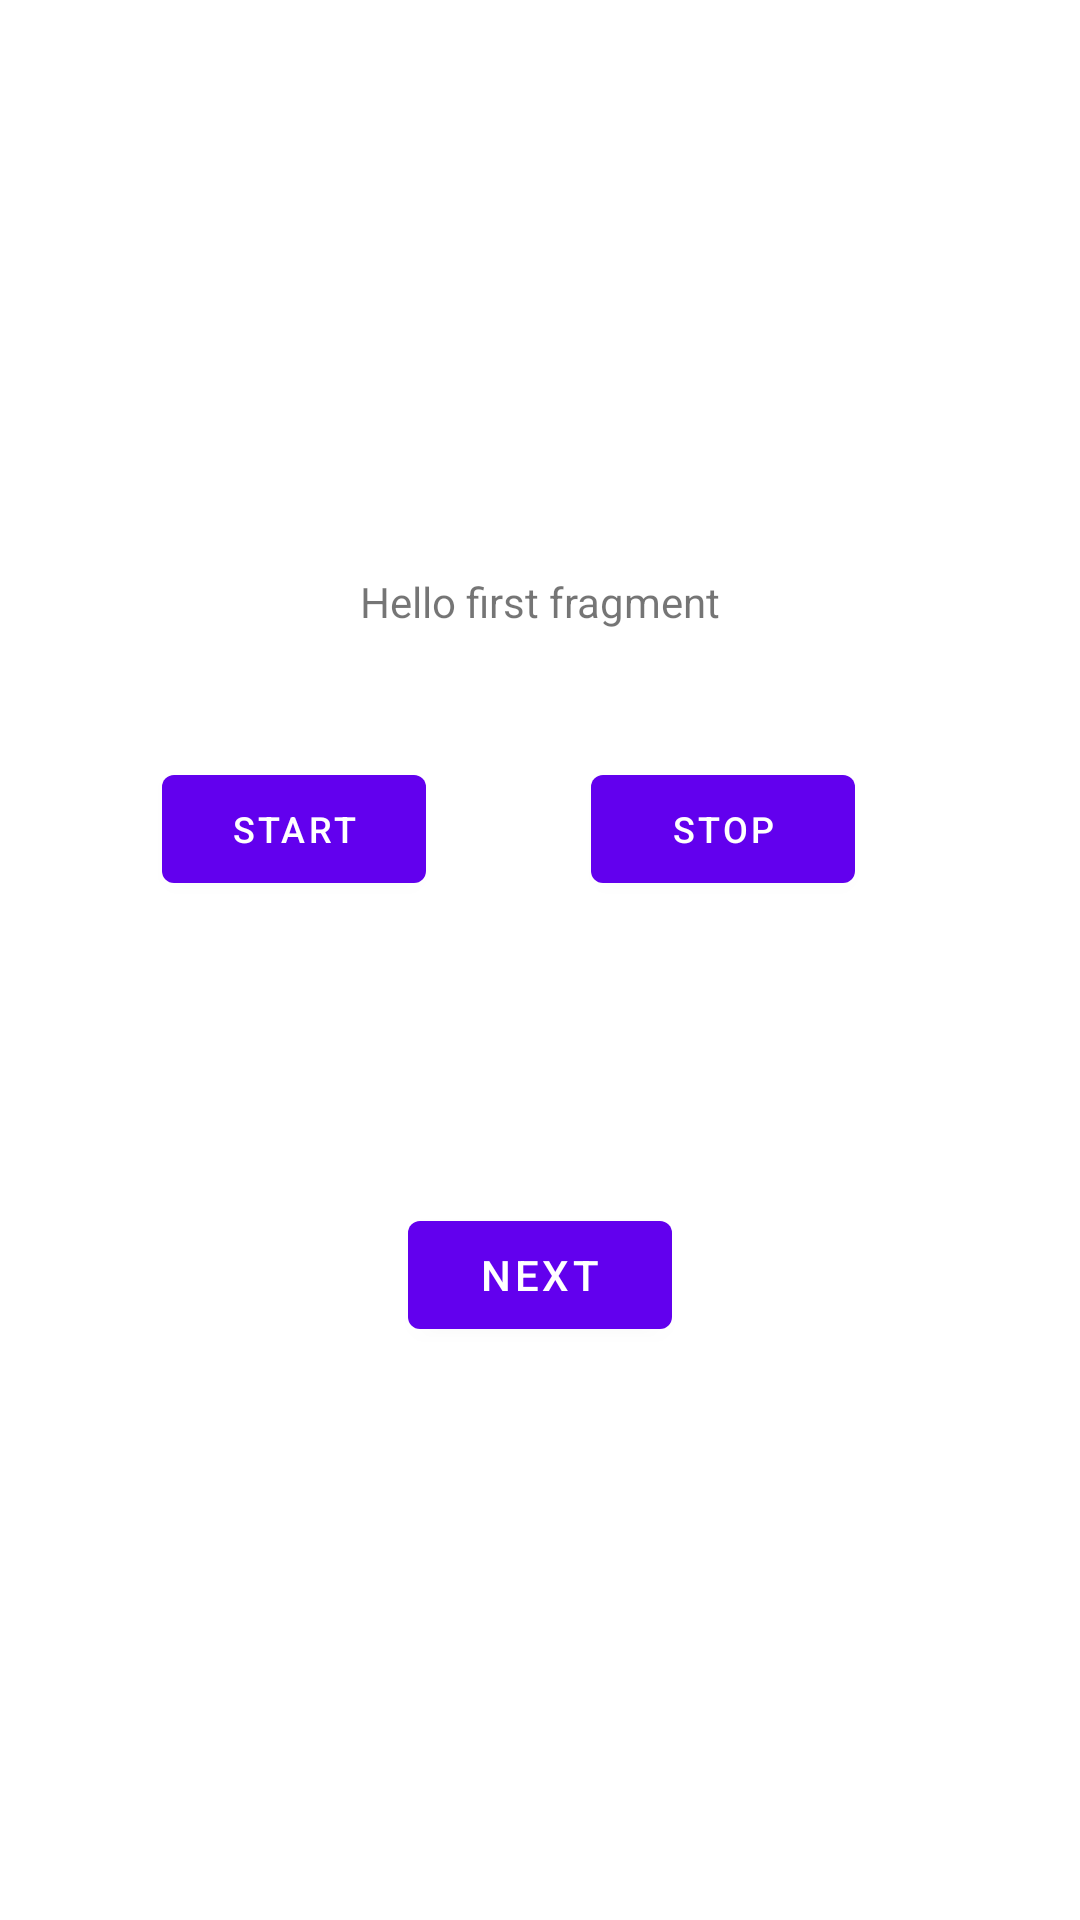

Android layout source for this screen:
<!-- AndroidManifest.xml: application theme Theme.VoiceApplication -->
<!-- res/layout/fragment_first.xml -->
<?xml version="1.0" encoding="utf-8"?>
<androidx.constraintlayout.widget.ConstraintLayout xmlns:android="http://schemas.android.com/apk/res/android"
    xmlns:app="http://schemas.android.com/apk/res-auto"
    xmlns:tools="http://schemas.android.com/tools"
    android:layout_width="match_parent"
    android:layout_height="match_parent"
    tools:context=".Fragment.VoiceRecognitionFragment">

    <TextView
        android:id="@+id/textview_first"
        android:layout_width="wrap_content"
        android:layout_height="wrap_content"
        android:text="@string/hello_first_fragment"
        app:layout_constraintBottom_toTopOf="@id/button_first"
        app:layout_constraintEnd_toEndOf="parent"
        app:layout_constraintStart_toStartOf="parent"
        app:layout_constraintTop_toTopOf="parent" />

    <Button
        android:id="@+id/button_voice_start"
        android:layout_width="wrap_content"
        android:layout_height="wrap_content"
        android:text="Start"
        android:textSize="12sp"
        app:layout_constrainedHeight="true"
        app:layout_constrainedWidth="true"
        app:layout_constraintBottom_toBottomOf="parent"
        app:layout_constraintHorizontal_bias="0.198"
        app:layout_constraintLeft_toLeftOf="parent"
        app:layout_constraintRight_toRightOf="parent"
        app:layout_constraintTop_toTopOf="parent"
        app:layout_constraintVertical_bias="0.426" />

    <Button
        android:id="@+id/button_voice_stop"
        android:layout_width="wrap_content"
        android:layout_height="wrap_content"
        android:text="Stop"
        android:textSize="12sp"
        app:layout_constrainedHeight="true"
        app:layout_constrainedWidth="true"
        app:layout_constraintBottom_toBottomOf="parent"
        app:layout_constraintHorizontal_bias="0.724"
        app:layout_constraintLeft_toLeftOf="parent"
        app:layout_constraintRight_toRightOf="parent"
        app:layout_constraintTop_toTopOf="parent"
        app:layout_constraintVertical_bias="0.426" />

    <Button
        android:id="@+id/button_first"
        android:layout_width="wrap_content"
        android:layout_height="wrap_content"
        android:text="@string/next"
        app:layout_constraintBottom_toBottomOf="parent"
        app:layout_constraintEnd_toEndOf="parent"
        app:layout_constraintStart_toStartOf="parent"
        app:layout_constraintTop_toBottomOf="@id/textview_first" />
</androidx.constraintlayout.widget.ConstraintLayout>
<!-- resources referenced by this layout -->
<resources>
  <string name="hello_first_fragment">Hello first fragment</string>
  <string name="next">Next</string>
  <style name="Theme.VoiceApplication" parent="Theme.MaterialComponents.DayNight.DarkActionBar">
          
          <item name="colorPrimary">@color/purple_500</item>
          <item name="colorPrimaryVariant">@color/purple_700</item>
          <item name="colorOnPrimary">@color/white</item>
          
          <item name="colorSecondary">@color/teal_200</item>
          <item name="colorSecondaryVariant">@color/teal_700</item>
          <item name="colorOnSecondary">@color/black</item>
          
          <item name="android:statusBarColor" tools:targetApi="l">?attr/colorPrimaryVariant</item>
          
      </style>
  <!-- not gathered from this repository: default colours our renderer supplied (Android Studio template values) -->
  <color name="purple_500">#FF6200EE</color>
  <color name="purple_700">#FF3700B3</color>
  <color name="teal_200">#FF03DAC5</color>
  <color name="teal_700">#FF018786</color>
  <color name="black">#FF000000</color>
  <color name="white">#FFFFFFFF</color>
</resources>
